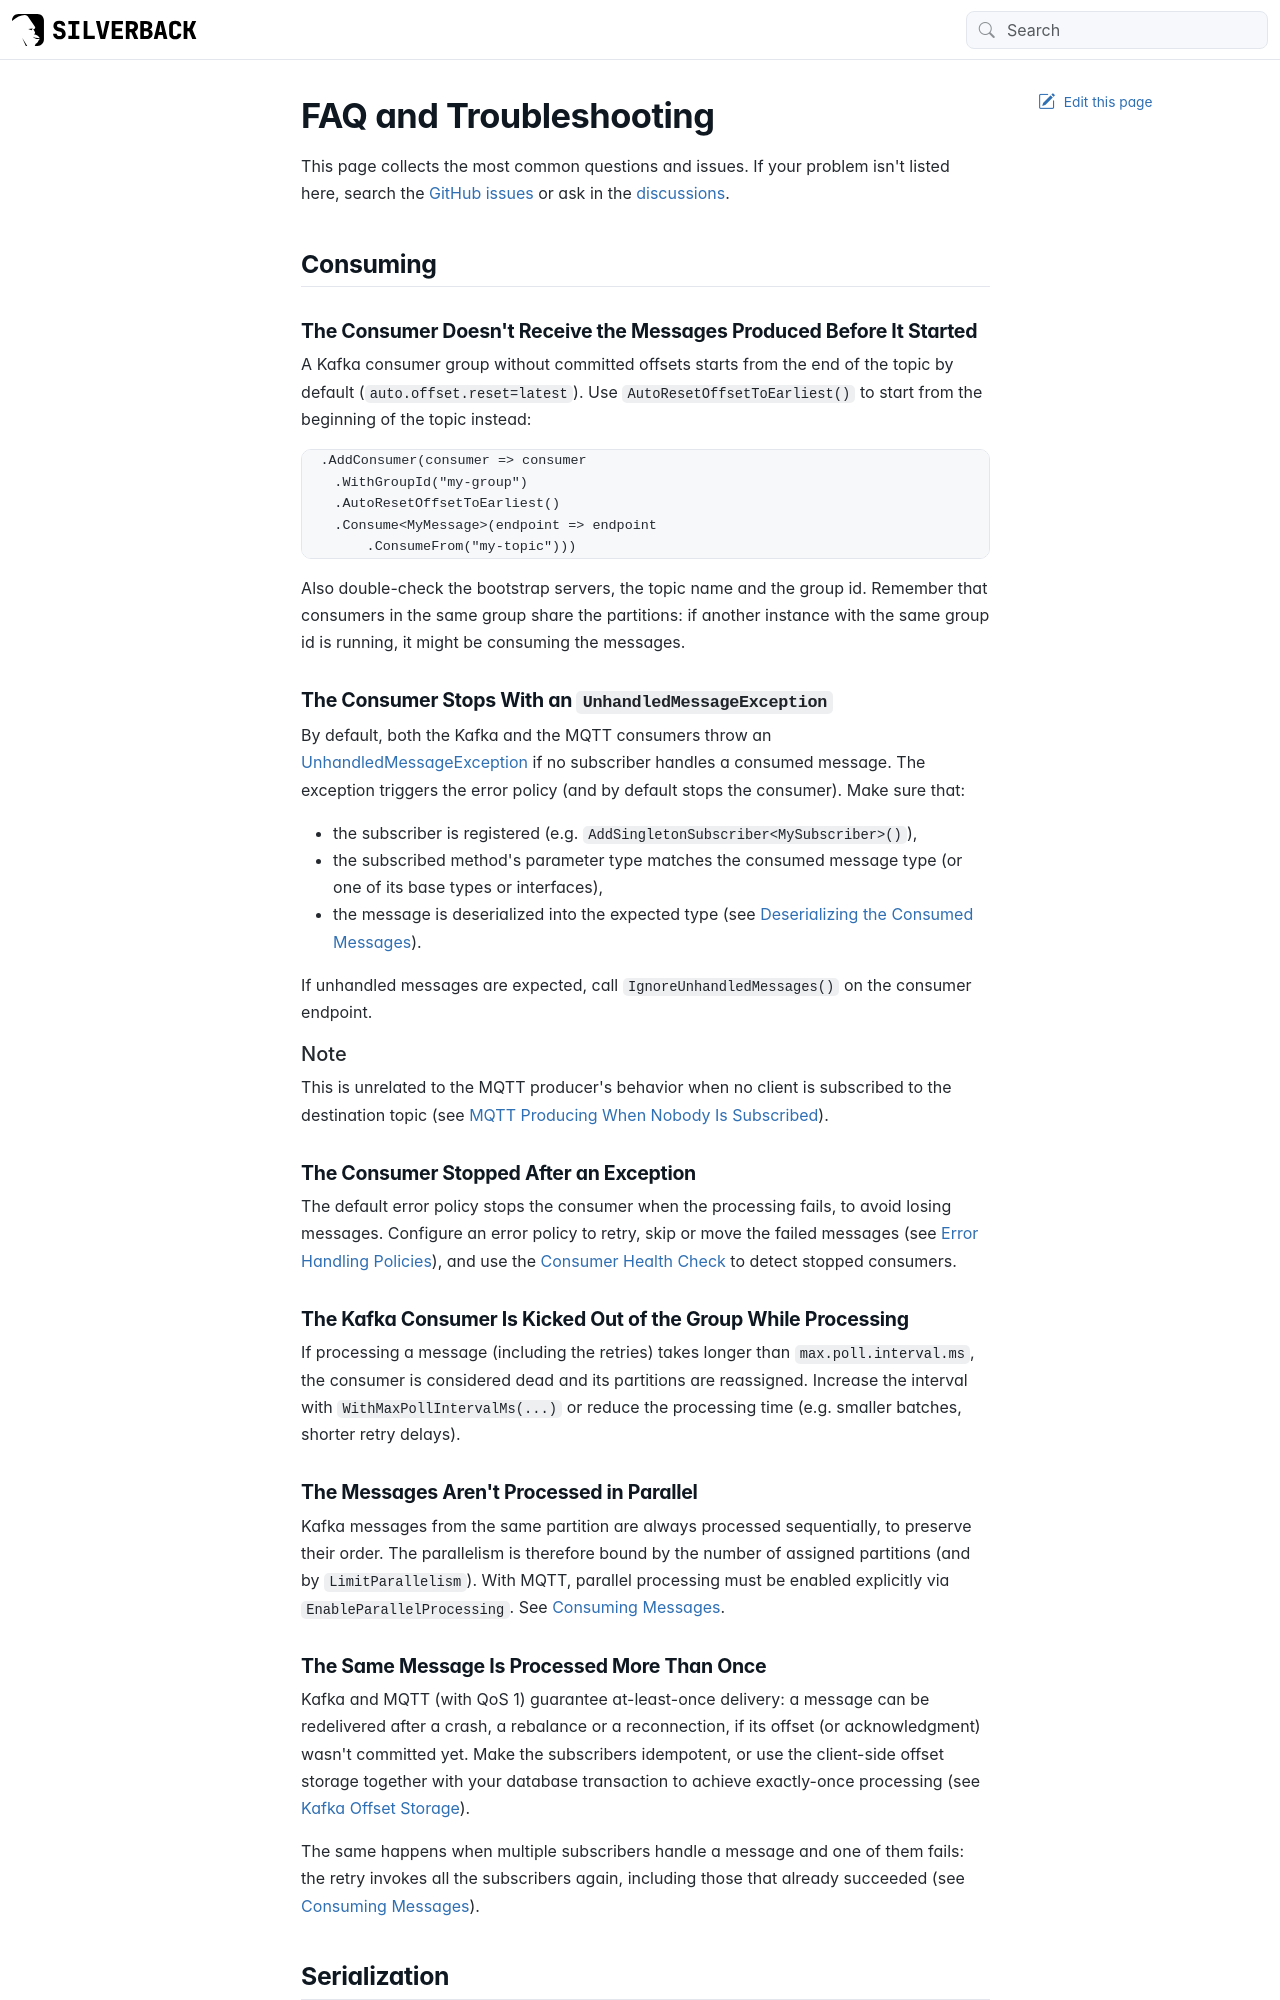

repository: BEagle1984/silverback · page: guides/faq.html · generator: jekyll

---
uid: faq
title: FAQ and Troubleshooting
---

# FAQ and Troubleshooting

This page collects the most common questions and issues. If your problem isn't listed here, search the [GitHub issues](https://github.com/BEagle1984/silverback/issues) or ask in the [discussions](https://github.com/BEagle1984/silverback/discussions).

## Consuming

### The Consumer Doesn't Receive the Messages Produced Before It Started

A Kafka consumer group without committed offsets starts from the end of the topic by default (`auto.offset.reset=latest`). Use `AutoResetOffsetToEarliest()` to start from the beginning of the topic instead:

```csharp
.AddConsumer(consumer => consumer
    .WithGroupId("my-group")
    .AutoResetOffsetToEarliest()
    .Consume<MyMessage>(endpoint => endpoint
        .ConsumeFrom("my-topic")))
```

Also double-check the bootstrap servers, the topic name and the group id. Remember that consumers in the same group share the partitions: if another instance with the same group id is running, it might be consuming the messages.

### The Consumer Stops With an `UnhandledMessageException`

By default, both the Kafka and the MQTT consumers throw an <xref:Silverback.Messaging.Publishing.UnhandledMessageException> if no subscriber handles a consumed message. The exception triggers the error policy (and by default stops the consumer). Make sure that:

- the subscriber is registered (e.g. `AddSingletonSubscriber<MySubscriber>()`),
- the subscribed method's parameter type matches the consumed message type (or one of its base types or interfaces),
- the message is deserialized into the expected type (see <xref:deserialization>).

If unhandled messages are expected, call `IgnoreUnhandledMessages()` on the consumer endpoint.

> [!Note]
> This is unrelated to the MQTT producer's behavior when no client is subscribed to the destination topic (see [MQTT Producing When Nobody Is Subscribed](#mqtt-producing-when-nobody-is-subscribed)).

### The Consumer Stopped After an Exception

The default error policy stops the consumer when the processing fails, to avoid losing messages. Configure an error policy to retry, skip or move the failed messages (see <xref:error-policies>), and use the <xref:consumer-health-check> to detect stopped consumers.

### The Kafka Consumer Is Kicked Out of the Group While Processing

If processing a message (including the retries) takes longer than `max.poll.interval.ms`, the consumer is considered dead and its partitions are reassigned. Increase the interval with `WithMaxPollIntervalMs(...)` or reduce the processing time (e.g. smaller batches, shorter retry delays).

### The Messages Aren't Processed in Parallel

Kafka messages from the same partition are always processed sequentially, to preserve their order. The parallelism is therefore bound by the number of assigned partitions (and by `LimitParallelism`). With MQTT, parallel processing must be enabled explicitly via `EnableParallelProcessing`. See <xref:consuming>.
